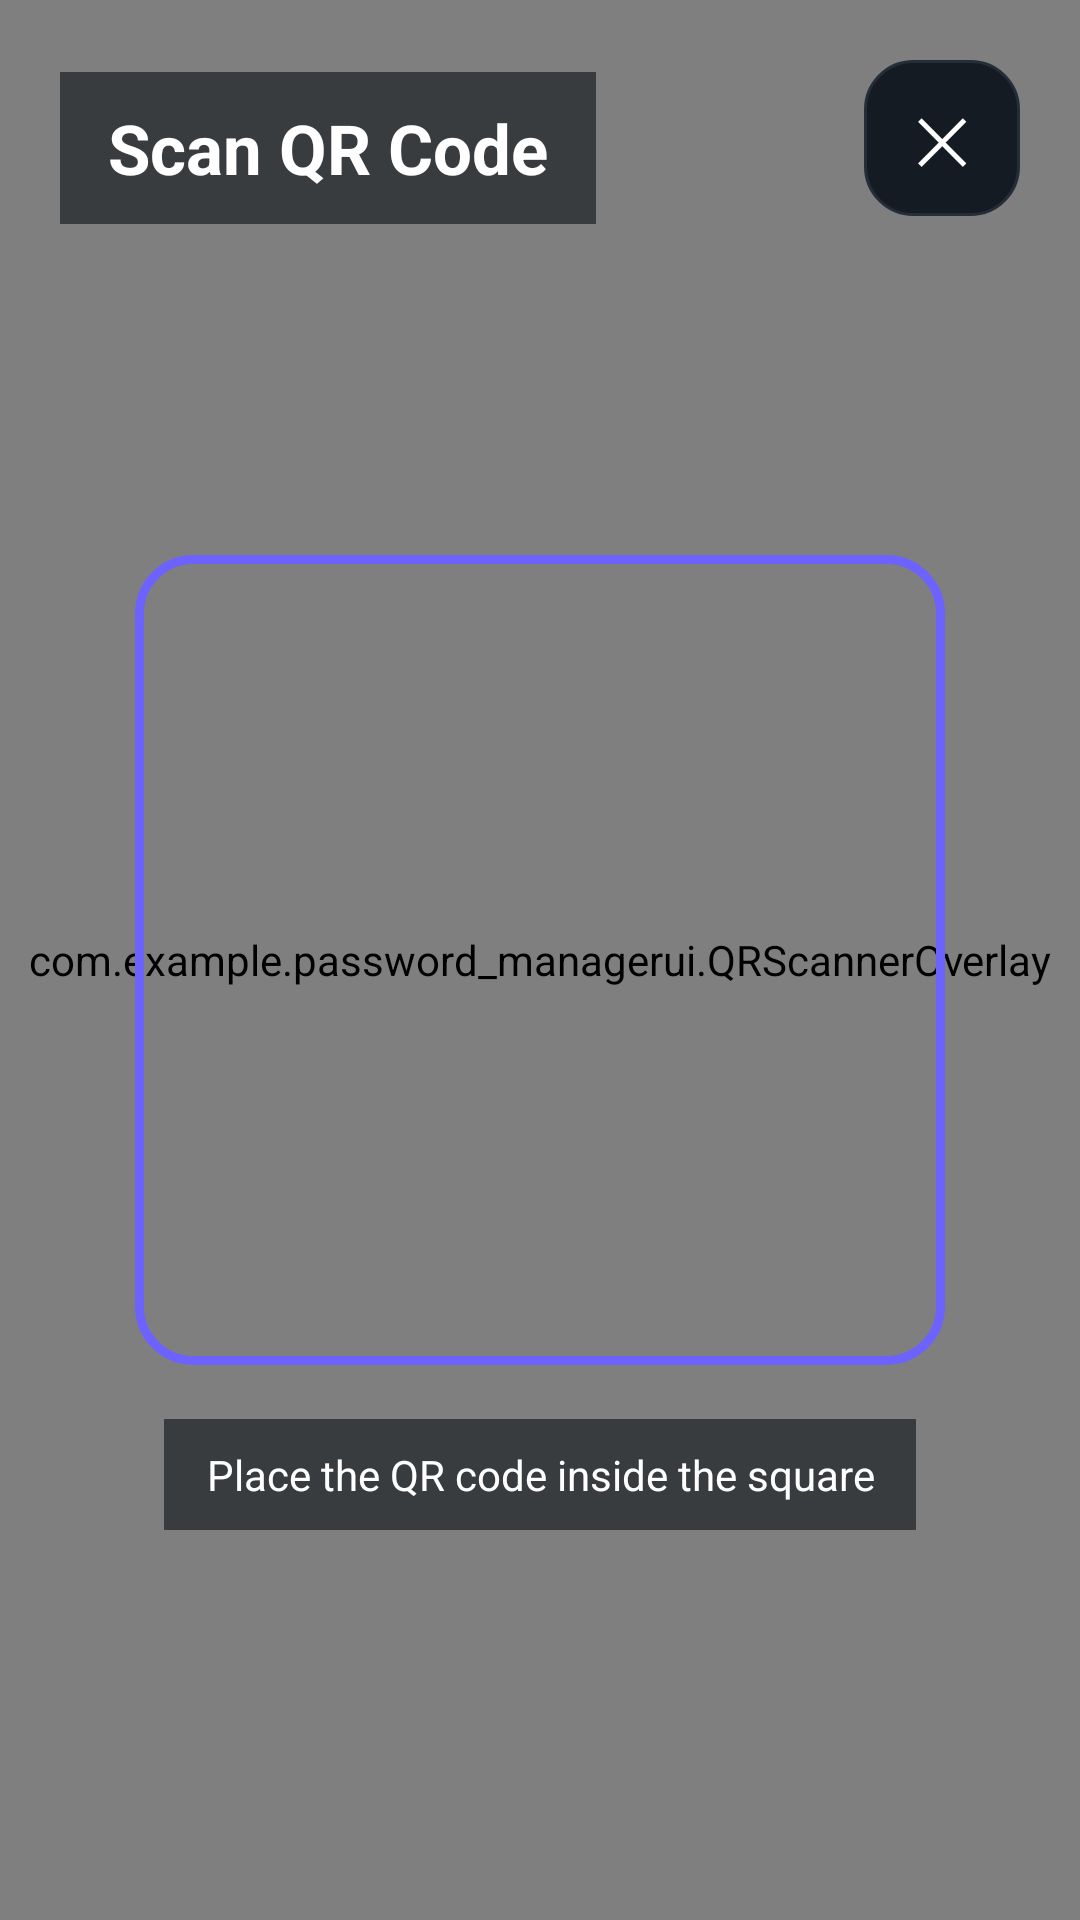

Reconstruct the res/layout file that produces this screen, plus the resources it refers to.
<!-- AndroidManifest.xml: application theme Theme.Password_managerUI -->
<!-- res/layout/activity_qrscanner.xml -->
<?xml version="1.0" encoding="utf-8"?>
<androidx.constraintlayout.widget.ConstraintLayout
    xmlns:android="http://schemas.android.com/apk/res/android"
    xmlns:app="http://schemas.android.com/apk/res-auto"
    android:layout_width="match_parent"
    android:layout_height="match_parent"
    android:background="#000000">

    <androidx.camera.view.PreviewView
        android:id="@+id/previewView"
        android:layout_width="0dp"
        android:layout_height="0dp"
        android:keepScreenOn="true"
        app:implementationMode="compatible"
        app:scaleType="fillCenter"
        app:layout_constraintTop_toTopOf="parent"
        app:layout_constraintBottom_toBottomOf="parent"
        app:layout_constraintStart_toStartOf="parent"
        app:layout_constraintEnd_toEndOf="parent" />

    <com.example.password_managerui.QRScannerOverlay
        android:id="@+id/scannerOverlay"
        android:layout_width="0dp"
        android:layout_height="0dp"
        app:layout_constraintTop_toTopOf="parent"
        app:layout_constraintBottom_toBottomOf="parent"
        app:layout_constraintStart_toStartOf="parent"
        app:layout_constraintEnd_toEndOf="parent" />

    <TextView
        android:id="@+id/scannerTitle"
        android:layout_width="wrap_content"
        android:layout_height="wrap_content"
        android:text="Scan QR Code"
        android:textColor="#FFFFFF"
        android:textSize="23sp"
        android:textStyle="bold"
        android:background="#990B0F14"
        android:paddingStart="16dp"
        android:paddingTop="10dp"
        android:paddingEnd="16dp"
        android:paddingBottom="10dp"
        app:layout_constraintTop_toTopOf="parent"
        app:layout_constraintStart_toStartOf="parent"
        android:layout_marginStart="20dp"
        android:layout_marginTop="24dp" />

    <TextView
        android:id="@+id/closeButton"
        android:layout_width="52dp"
        android:layout_height="52dp"
        android:text="✕"
        android:textColor="#FFFFFF"
        android:textSize="21sp"
        android:gravity="center"
        android:background="@drawable/bg_input"
        android:clickable="true"
        android:focusable="true"
        android:contentDescription="Close scanner"
        app:layout_constraintTop_toTopOf="parent"
        app:layout_constraintEnd_toEndOf="parent"
        android:layout_marginTop="20dp"
        android:layout_marginEnd="20dp" />

    <FrameLayout
        android:id="@+id/scanFrame"
        android:layout_width="270dp"
        android:layout_height="270dp"
        android:background="@drawable/bg_qr_scan_frame"
        android:clickable="false"
        android:focusable="false"
        app:layout_constraintTop_toTopOf="parent"
        app:layout_constraintBottom_toBottomOf="parent"
        app:layout_constraintStart_toStartOf="parent"
        app:layout_constraintEnd_toEndOf="parent" />

    <TextView
        android:id="@+id/scannerHint"
        android:layout_width="wrap_content"
        android:layout_height="wrap_content"
        android:text="Place the QR code inside the square"
        android:textColor="#FFFFFF"
        android:textSize="14sp"
        android:gravity="center"
        android:background="#990B0F14"
        android:paddingStart="14dp"
        android:paddingTop="9dp"
        android:paddingEnd="14dp"
        android:paddingBottom="9dp"
        app:layout_constraintTop_toBottomOf="@id/scanFrame"
        app:layout_constraintStart_toStartOf="parent"
        app:layout_constraintEnd_toEndOf="parent"
        android:layout_marginTop="18dp" />

</androidx.constraintlayout.widget.ConstraintLayout>
<!-- resources referenced by this layout -->
<resources>
  <!-- drawable bg_input (drawable) -->
  <?xml version="1.0" encoding="utf-8"?>
  <selector xmlns:android="http://schemas.android.com/apk/res/android">
  
      <item android:state_focused="true">
          <shape android:shape="rectangle">
              <solid android:color="@color/surface" />
              <corners android:radius="16dp" />
              <stroke
                  android:width="2dp"
                  android:color="@color/primary" />
          </shape>
      </item>
  
      <item>
          <shape android:shape="rectangle">
              <solid android:color="@color/surface" />
              <corners android:radius="16dp" />
              <stroke
                  android:width="1dp"
                  android:color="@color/border" />
          </shape>
      </item>
  
  </selector>
  <!-- drawable bg_qr_scan_frame (drawable) -->
  <?xml version="1.0" encoding="utf-8"?>
  <shape xmlns:android="http://schemas.android.com/apk/res/android"
      android:shape="rectangle">
  
      <solid android:color="@android:color/transparent" />
  
      <corners android:radius="18dp" />
  
      <stroke
          android:width="3dp"
          android:color="#6C63FF" />
  
  </shape>
  <style name="Theme.Password_managerUI" parent="Theme.AppCompat.DayNight.NoActionBar">
      </style>
  <color name="surface">#151B23</color>
  <color name="primary">#6C63FF</color>
  <color name="border">#252D38</color>
</resources>
